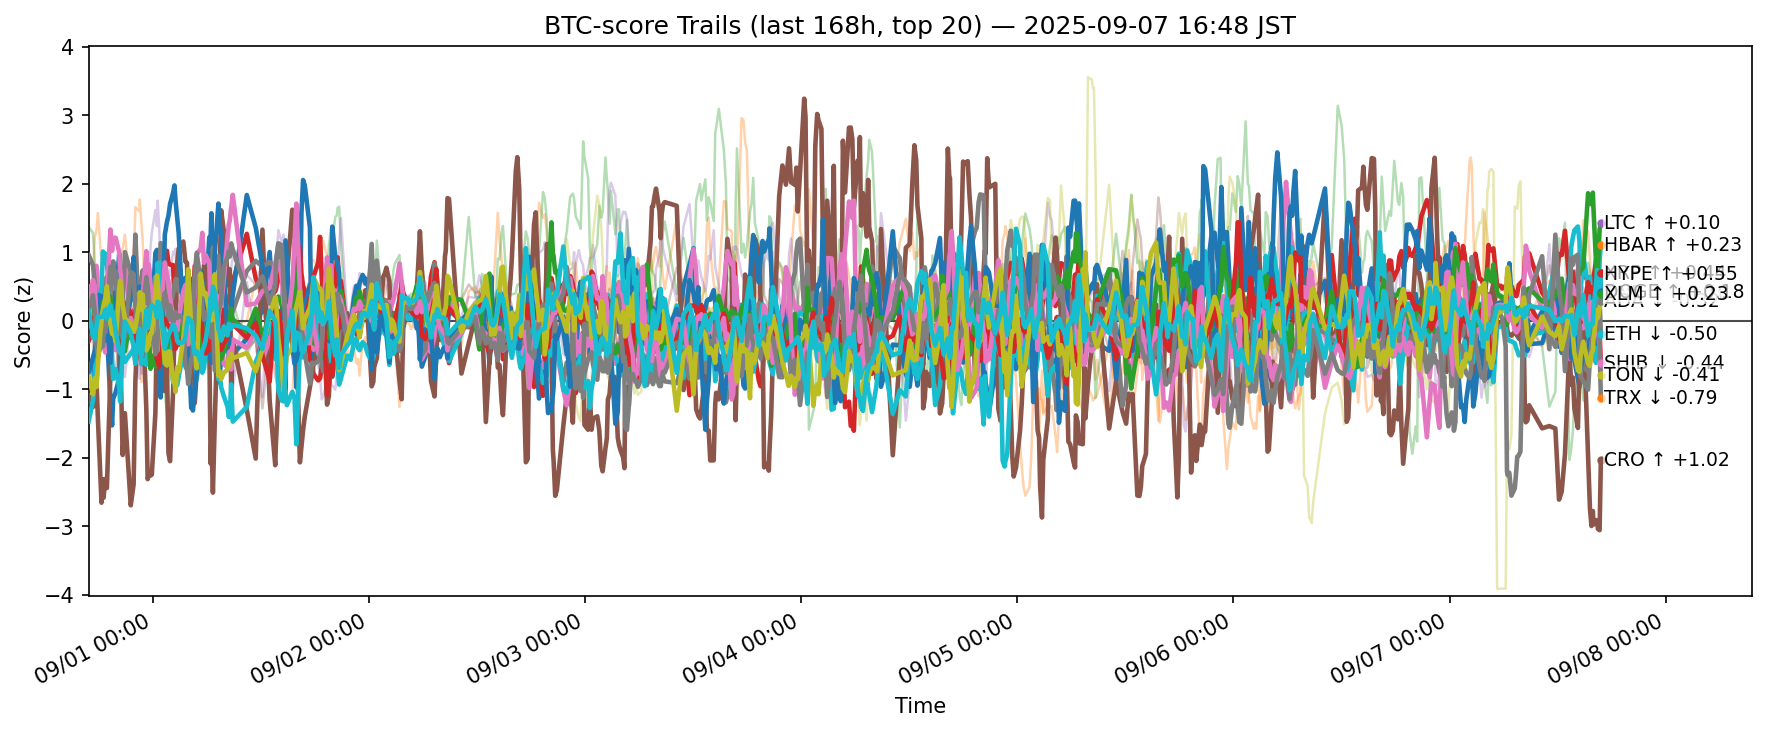

Values plotted in this chart, from the file beside it:
ts, side, symbol, score
2025-08-31 07:50:51.411515+00:00, btc, ADA, -0.6751
2025-08-31 07:50:51.411515+00:00, btc, AVAX, 0.2183
2025-08-31 07:50:51.411515+00:00, btc, BCH, 1.371
2025-08-31 07:50:51.411515+00:00, btc, BNB, -0.2924
2025-08-31 07:50:51.411515+00:00, btc, BTC, 0.04208
2025-08-31 07:50:51.411515+00:00, btc, CRO, -1.092
2025-08-31 07:50:51.411515+00:00, btc, DOGE, 0.5021
2025-08-31 07:50:51.411515+00:00, btc, ETH, 0.9614
2025-08-31 07:50:51.411515+00:00, btc, HBAR, -1.467
2025-08-31 07:50:51.411515+00:00, btc, HYPE, -0.7518
2025-08-31 07:50:51.411515+00:00, btc, LINK, 0.6656
2025-08-31 07:50:51.411515+00:00, btc, LTC, 0.4368
2025-08-31 07:50:51.411515+00:00, btc, SHIB, -0.06022
2025-08-31 07:50:51.411515+00:00, btc, SOL, -0.1773
2025-08-31 07:50:51.411515+00:00, btc, SUI, 0.397
2025-08-31 07:50:51.411515+00:00, btc, TON, 0.1885
2025-08-31 07:50:51.411515+00:00, btc, TRX, 0.1615
2025-08-31 07:50:51.411515+00:00, btc, UNI, 0.188
2025-08-31 07:50:51.411515+00:00, btc, XLM, -0.8172
2025-08-31 07:50:51.411515+00:00, btc, XRP, 0.1444
2025-08-31 08:19:36.244138+00:00, btc, ADA, -0.5956
2025-08-31 08:19:36.244138+00:00, btc, AVAX, 0.7055
2025-08-31 08:19:36.244138+00:00, btc, BCH, 1.284
2025-08-31 08:19:36.244138+00:00, btc, BNB, -0.1349
2025-08-31 08:19:36.244138+00:00, btc, BTC, 0.03739
2025-08-31 08:19:36.244138+00:00, btc, CRO, -1.258
2025-08-31 08:19:36.244138+00:00, btc, DOGE, 0.2345
2025-08-31 08:19:36.244138+00:00, btc, ETH, 0.8139
2025-08-31 08:19:36.244138+00:00, btc, HBAR, -1.162
2025-08-31 08:19:36.244138+00:00, btc, HYPE, -0.5326
2025-08-31 08:19:36.244138+00:00, btc, LINK, -0.1967
2025-08-31 08:19:36.244138+00:00, btc, LTC, 0.4332
2025-08-31 08:19:36.244138+00:00, btc, SHIB, 0.04485
2025-08-31 08:19:36.244138+00:00, btc, SOL, 0.2575
2025-08-31 08:19:36.244138+00:00, btc, SUI, -0.3125
2025-08-31 08:19:36.244138+00:00, btc, TON, 0.5965
2025-08-31 08:19:36.244138+00:00, btc, TRX, 0.3732
2025-08-31 08:19:36.244138+00:00, btc, UNI, 0.6684
2025-08-31 08:19:36.244138+00:00, btc, XLM, -1.073
2025-08-31 08:19:36.244138+00:00, btc, XRP, -0.2401
2025-08-31 08:31:27.630448+00:00, btc, ADA, -1.03
2025-08-31 08:31:27.630448+00:00, btc, AVAX, 1.218
2025-08-31 08:31:27.630448+00:00, btc, BCH, 0.8616
2025-08-31 08:31:27.630448+00:00, btc, BNB, -0.09415
2025-08-31 08:31:27.630448+00:00, btc, BTC, 0.03243
2025-08-31 08:31:27.630448+00:00, btc, CRO, -0.9566
2025-08-31 08:31:27.630448+00:00, btc, DOGE, 0.3893
2025-08-31 08:31:27.630448+00:00, btc, ETH, 0.5587
2025-08-31 08:31:27.630448+00:00, btc, HBAR, -0.7594
2025-08-31 08:31:27.630448+00:00, btc, HYPE, -0.4336
2025-08-31 08:31:27.630448+00:00, btc, LINK, -0.2851
2025-08-31 08:31:27.630448+00:00, btc, LTC, 0.04898
2025-08-31 08:31:27.630448+00:00, btc, SHIB, -0.03888
2025-08-31 08:31:27.630448+00:00, btc, SOL, 0.6947
2025-08-31 08:31:27.630448+00:00, btc, SUI, -0.5723
2025-08-31 08:31:27.630448+00:00, btc, TON, 0.5096
2025-08-31 08:31:27.630448+00:00, btc, TRX, 0.1423
2025-08-31 08:31:27.630448+00:00, btc, UNI, 0.7537
2025-08-31 08:31:27.630448+00:00, btc, XLM, -0.8356
2025-08-31 08:31:27.630448+00:00, btc, XRP, -0.2594
... 12,680 more rows
